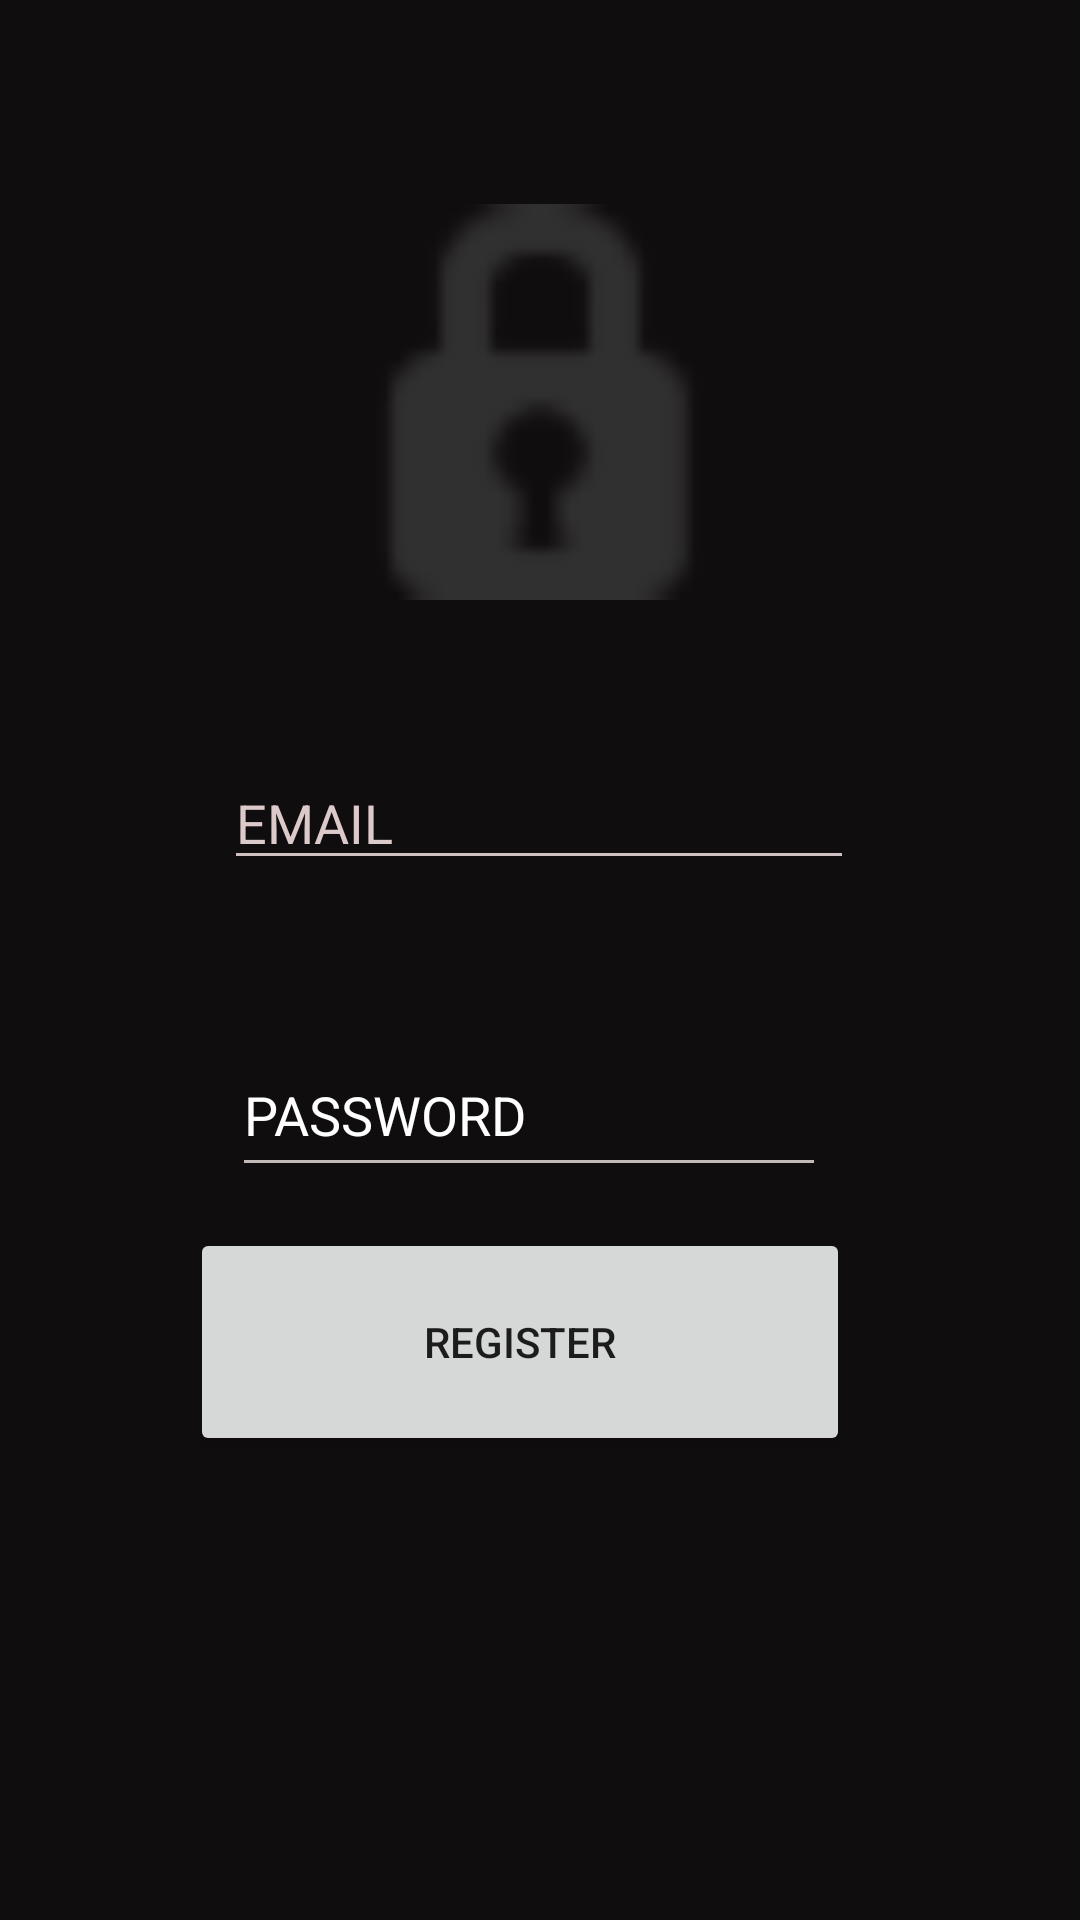

Reconstruct the res/layout file that produces this screen, plus the resources it refers to.
<!-- AndroidManifest.xml: application theme Theme.ICDS -->
<!-- res/layout/activity_register.xml -->
<?xml version="1.0" encoding="utf-8"?>
<androidx.constraintlayout.widget.ConstraintLayout xmlns:android="http://schemas.android.com/apk/res/android"
    xmlns:app="http://schemas.android.com/apk/res-auto"
    xmlns:tools="http://schemas.android.com/tools"
    android:layout_width="match_parent"
    android:layout_height="match_parent"
    android:background="#7E99B8"
    android:backgroundTint="#100D0E">


    <EditText
        android:id="@+id/email"
        android:layout_width="wrap_content"
        android:layout_height="wrap_content"
        android:layout_marginTop="252dp"
        android:backgroundTint="#CFC1C1"
        android:ems="10"
        android:hint="EMAIL"
        android:inputType="textEmailAddress"
        android:textColorHint="#DCC9C9"
        app:layout_constraintEnd_toEndOf="parent"
        app:layout_constraintHorizontal_bias="0.497"
        app:layout_constraintStart_toStartOf="parent"
        app:layout_constraintTop_toTopOf="parent"
        tools:ignore="MissingConstraints" />

    <EditText
        android:id="@+id/password"
        android:layout_width="198dp"
        android:layout_height="51dp"
        android:backgroundTint="#D0ECE0E0"
        android:ems="10"
        android:hint="PASSWORD"
        android:inputType="text"
        android:textColorHint="#FFFFFF"
        app:layout_constraintBottom_toBottomOf="parent"
        app:layout_constraintEnd_toEndOf="parent"
        app:layout_constraintHorizontal_bias="0.478"
        app:layout_constraintStart_toStartOf="parent"
        app:layout_constraintTop_toBottomOf="@+id/email"
        app:layout_constraintVertical_bias="0.174"
        tools:ignore="MissingConstraints" />

    <Button
        android:id="@+id/btnregis"
        android:layout_width="220dp"
        android:layout_height="76dp"
        android:text="REGISTER"
        app:layout_constraintBottom_toBottomOf="parent"
        app:layout_constraintEnd_toEndOf="parent"
        app:layout_constraintHorizontal_bias="0.452"
        app:layout_constraintStart_toStartOf="parent"
        app:layout_constraintTop_toTopOf="parent"
        app:layout_constraintVertical_bias="0.726" />

    <ImageView
        android:id="@+id/imageView3"
        android:layout_width="188dp"
        android:layout_height="132dp"
        android:layout_marginTop="16dp"
        app:layout_constraintBottom_toTopOf="@+id/email"
        app:layout_constraintEnd_toEndOf="parent"
        app:layout_constraintStart_toStartOf="parent"
        app:layout_constraintTop_toTopOf="parent"
        app:srcCompat="@android:drawable/ic_secure" />

</androidx.constraintlayout.widget.ConstraintLayout>
<!-- resources referenced by this layout -->
<resources>
  <style name="Theme.ICDS" parent="Theme.MaterialComponents.DayNight.DarkActionBar">
          
          <item name="colorPrimary">@color/purple_500</item>
          <item name="colorPrimaryVariant">@color/purple_700</item>
          <item name="colorOnPrimary">@color/white</item>
          
          <item name="colorSecondary">@color/teal_200</item>
          <item name="colorSecondaryVariant">@color/teal_700</item>
          <item name="colorOnSecondary">@color/black</item>
          
          <item name="android:statusBarColor" tools:targetApi="l">?attr/colorPrimaryVariant</item>
          
      </style>
  <!-- not gathered from this repository: default colours our renderer supplied (Android Studio template values) -->
  <color name="purple_500">#FF6200EE</color>
  <color name="purple_700">#FF3700B3</color>
  <color name="teal_200">#FF03DAC5</color>
  <color name="teal_700">#FF018786</color>
  <color name="black">#FF000000</color>
  <color name="white">#FFFFFFFF</color>
</resources>
